Run: headless pygame with SDL's dummy video driver; simulated clock (each Clock.tick advances the game by its frame time, no real sleeping); random seed 0; keys injected as events and as key.get_pressed() state; no mouse input.
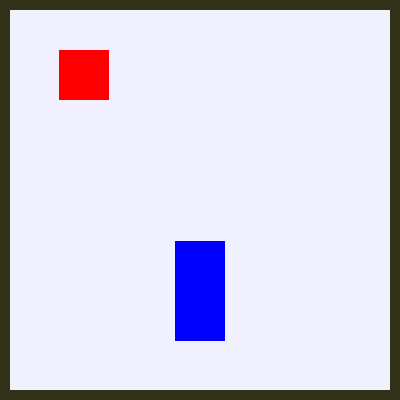
Frame 1 of 4 · flips 1–60 · no input
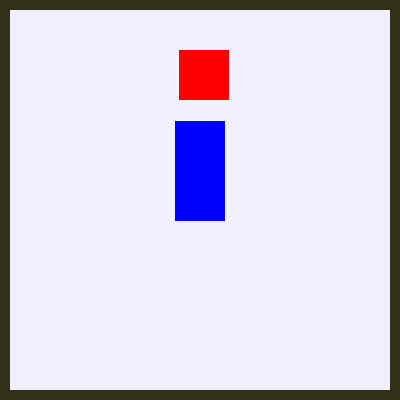
Frame 2 of 4 · flips 61–180 · tapped SPACE, RETURN · held RIGHT (→), D
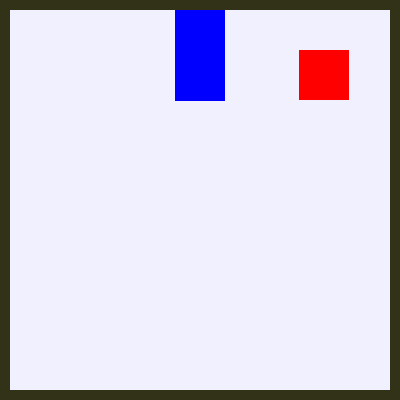
Frame 3 of 4 · flips 181–300 · held DOWN (↓), S
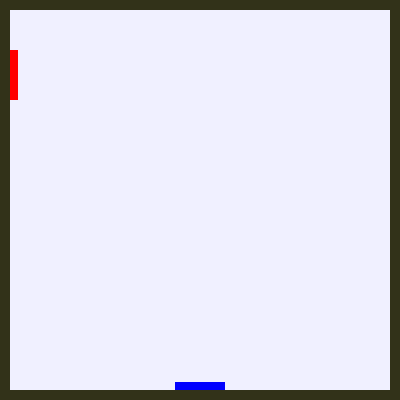
Frame 4 of 4 · flips 301–420 · held LEFT (←), A, UP (↑), W

The pygame program that drew these frames:

import pygame, sys
pygame.init()

BACKGROUND = (240, 240, 255)
BORDER = (50, 50, 25)
RED = (255, 0, 0)
GREEN  = (0, 255, 0)
BLUE = (0, 0, 255)

display = pygame.display.set_mode((400,400))
window = display.get_rect()
pygame.display.set_caption("Hello Pygame")
fpsClock = pygame.time.Clock()
FPS = 100

rectangle1 = pygame.Rect(0, 50, 50, 50)
rectangle2 = pygame.Rect(0, 0, 50, 100)
rectangle2.centerx = window.centerx
rectangle2.bottom = window.bottom
frame = pygame.Rect(0, 0, 400, 400)

def gameLoop():
    while True:

        for event in pygame.event.get():
            if event.type == pygame.QUIT or \
            (event.type == pygame.KEYDOWN and \
             event.key == pygame.K_ESCAPE):
                pygame.quit()
                sys.exit()

        display.fill(BACKGROUND)

        pygame.draw.rect(display, RED, rectangle1)
        pygame.draw.rect(display, BLUE, rectangle2)
        pygame.draw.rect(display, BORDER, frame, 10)

        rectangle1.left += 1
        if rectangle1.left > 400:
            rectangle1.right = 0

        rectangle2.top -= 1
        if rectangle2.bottom < window.top:
            rectangle2.top = window.bottom
        
        pygame.display.flip()
        fpsClock.tick(FPS)

gameLoop()
